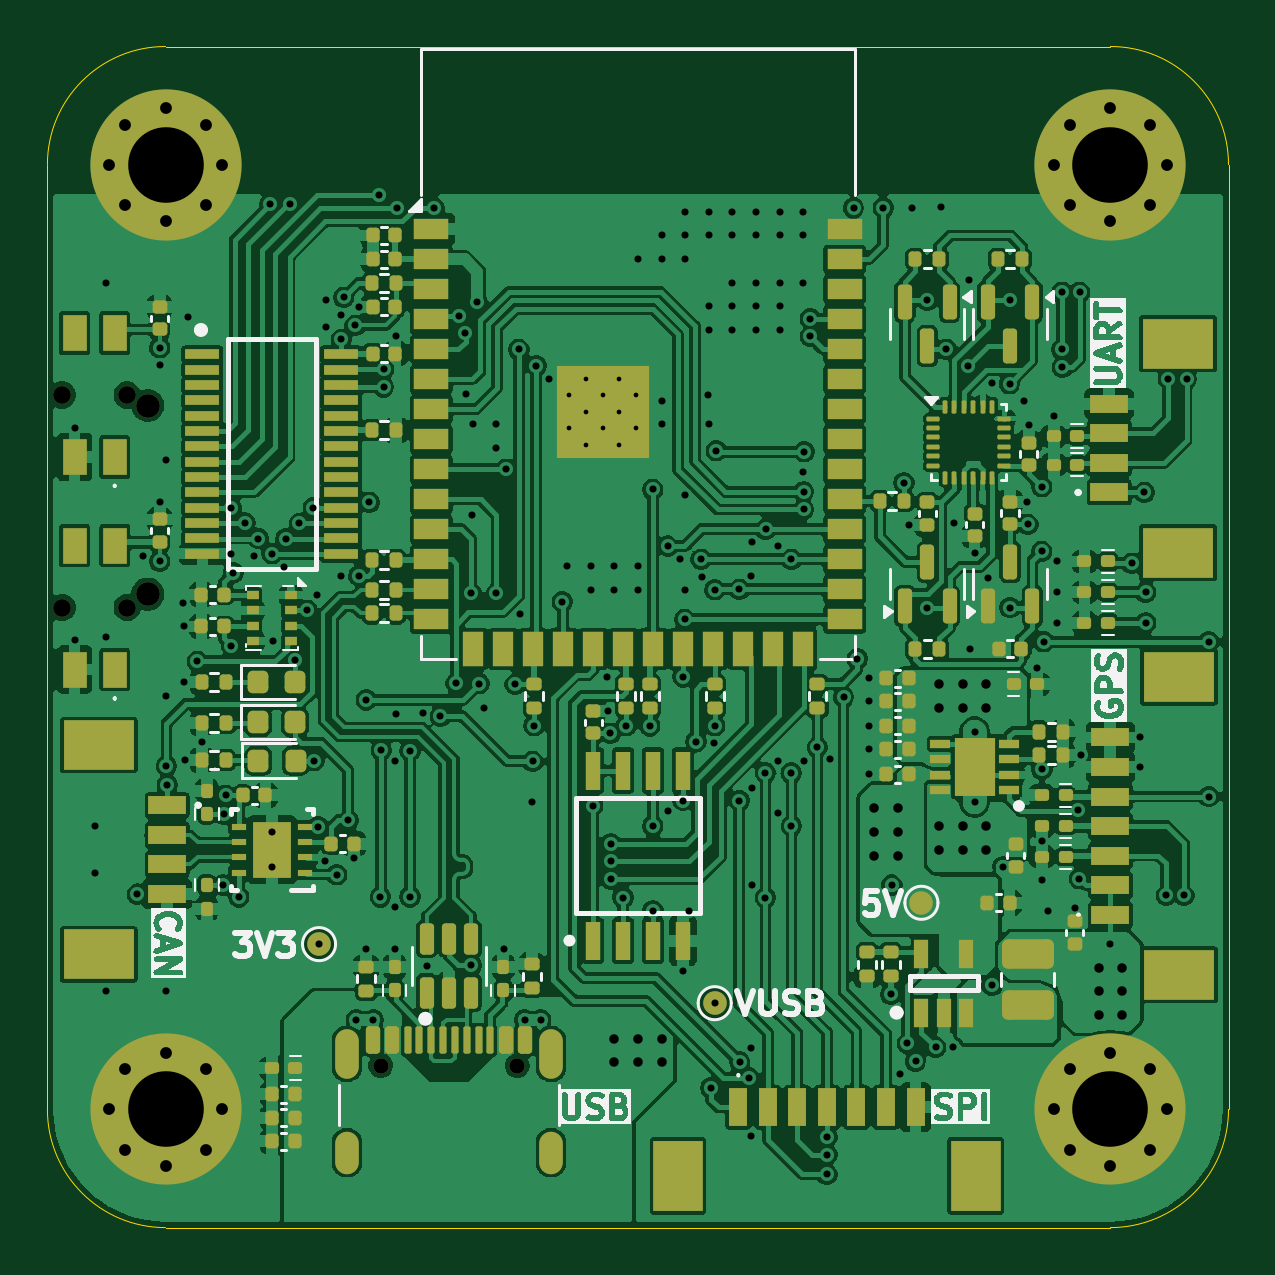
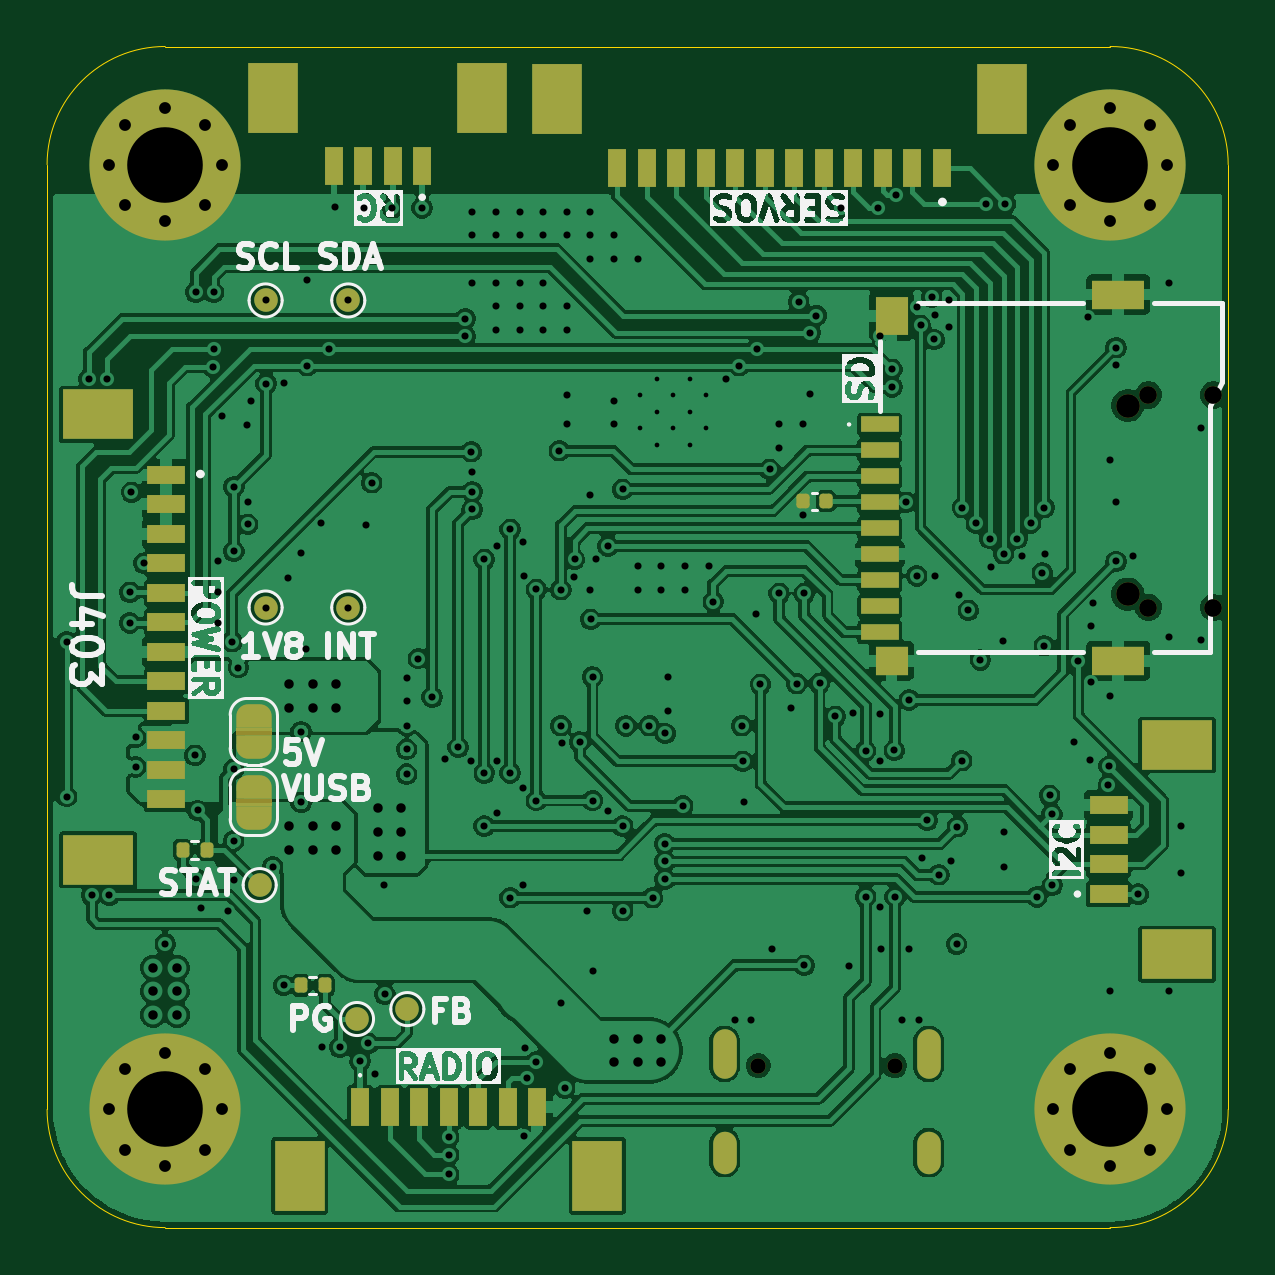
Circuit board: 12 layer files. Board 50.0 x 50.0 mm.
- bottom_copper: MCU_AURA-B_Cu.gbr (282287 bytes)
- bottom_mask: MCU_AURA-B_Mask.gbr (6833 bytes)
- bottom_silk: MCU_AURA-B_Silkscreen.gbr (73757 bytes)
- outline: MCU_AURA-Edge_Cuts.gbr (987 bytes)
- top_copper: MCU_AURA-F_Cu.gbr (437445 bytes)
- top_mask: MCU_AURA-F_Mask.gbr (16290 bytes)
- paste: MCU_AURA-F_Paste.gbr (16506 bytes)
- top_silk: MCU_AURA-F_Silkscreen.gbr (58562 bytes)
- inner_copper: MCU_AURA-In1_Cu.gbr (215808 bytes)
- inner_copper: MCU_AURA-In2_Cu.gbr (250134 bytes)
- drill: MCU_AURA-NPTH.drl (586 bytes)
- drill: MCU_AURA-PTH.drl (6173 bytes)

=== bottom_copper: MCU_AURA-B_Cu.gbr (282287 bytes, source omitted) ===
=== bottom_mask: MCU_AURA-B_Mask.gbr (6833 bytes, source omitted) ===
=== bottom_silk: MCU_AURA-B_Silkscreen.gbr (73757 bytes, source omitted) ===
=== outline: MCU_AURA-Edge_Cuts.gbr ===
%TF.GenerationSoftware,KiCad,Pcbnew,9.0.2*%
%TF.CreationDate,2025-07-11T17:32:00+01:00*%
%TF.ProjectId,MCU_AURA,4d43555f-4155-4524-912e-6b696361645f,rev?*%
%TF.SameCoordinates,Original*%
%TF.FileFunction,Profile,NP*%
%FSLAX46Y46*%
G04 Gerber Fmt 4.6, Leading zero omitted, Abs format (unit mm)*
G04 Created by KiCad (PCBNEW 9.0.2) date 2025-07-11 17:32:00*
%MOMM*%
%LPD*%
G01*
G04 APERTURE LIST*
%TA.AperFunction,Profile*%
%ADD10C,0.050000*%
%TD*%
G04 APERTURE END LIST*
D10*
X145000000Y-50000000D02*
X105000000Y-50000000D01*
X145000000Y-50000000D02*
G75*
G02*
X150000000Y-55000000I0J-5000000D01*
G01*
X100000000Y-55000000D02*
G75*
G02*
X105000000Y-50000000I5000000J0D01*
G01*
X150000000Y-95000000D02*
G75*
G02*
X145000000Y-100000000I-5000000J0D01*
G01*
X100000000Y-55000000D02*
X100000000Y-95000000D01*
X150000000Y-95000000D02*
X150000000Y-55000000D01*
X105000000Y-100000000D02*
G75*
G02*
X100000000Y-95000000I0J5000000D01*
G01*
X105000000Y-100000000D02*
X145000000Y-100000000D01*
M02*

=== top_copper: MCU_AURA-F_Cu.gbr (437445 bytes, source omitted) ===
=== top_mask: MCU_AURA-F_Mask.gbr (16290 bytes, source omitted) ===
=== paste: MCU_AURA-F_Paste.gbr (16506 bytes, source omitted) ===
=== top_silk: MCU_AURA-F_Silkscreen.gbr (58562 bytes, source omitted) ===
=== inner_copper: MCU_AURA-In1_Cu.gbr (215808 bytes, source omitted) ===
=== inner_copper: MCU_AURA-In2_Cu.gbr (250134 bytes, source omitted) ===
=== drill: MCU_AURA-NPTH.drl ===
M48
; DRILL file {KiCad 9.0.2} date 2025-07-11T17:31:57+0100
; FORMAT={-:-/ absolute / metric / decimal}
; #@! TF.CreationDate,2025-07-11T17:31:57+01:00
; #@! TF.GenerationSoftware,Kicad,Pcbnew,9.0.2
; #@! TF.FileFunction,NonPlated,1,4,NPTH
FMAT,2
METRIC
; #@! TA.AperFunction,NonPlated,NPTH,ComponentDrill
T1C0.650
; #@! TA.AperFunction,NonPlated,NPTH,ComponentDrill
T2C0.750
; #@! TA.AperFunction,NonPlated,NPTH,ComponentDrill
T3C1.000
%
G90
G05
T1
X114.11Y-93.145
X119.89Y-93.145
T2
X100.625Y-64.75
X100.625Y-73.75
X103.375Y-64.75
X103.375Y-73.75
T3
X104.25Y-65.2
X104.25Y-73.18
M30

=== drill: MCU_AURA-PTH.drl (6173 bytes, source omitted) ===
